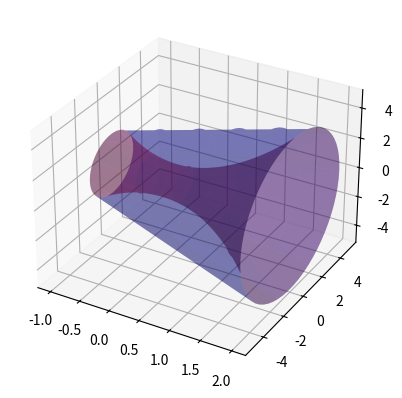

Here is the Python script that generated this plot:
# R is a region in the xy plane bounded by the parabola y=x^2+1 and line y=x+3. 
# Plot A solid of revolution that is formed by rotating R around the x axis. 
import numpy as np
import matplotlib.pyplot as plt
import mpl_toolkits.mplot3d.axes3d as axes3d

fig = plt.figure()
ax = fig.add_subplot(1, 1, 1, projection='3d')

u = np.linspace(-1, 2, 60)
v = np.linspace(0, 2*np.pi, 60)
U, V = np.meshgrid(u, v)

X = U
Y1 = (U**2 + 1)*np.cos(V)
Z1 = (U**2 + 1)*np.sin(V)

Y2 = (U + 3)*np.cos(V)
Z2 = (U + 3)*np.sin(V)

ax.plot_surface(X, Y1, Z1, alpha=0.3, color='red', rstride=6, cstride=12)
ax.plot_surface(X, Y2, Z2, alpha=0.3, color='blue', rstride=6, cstride=12)
plt.show()